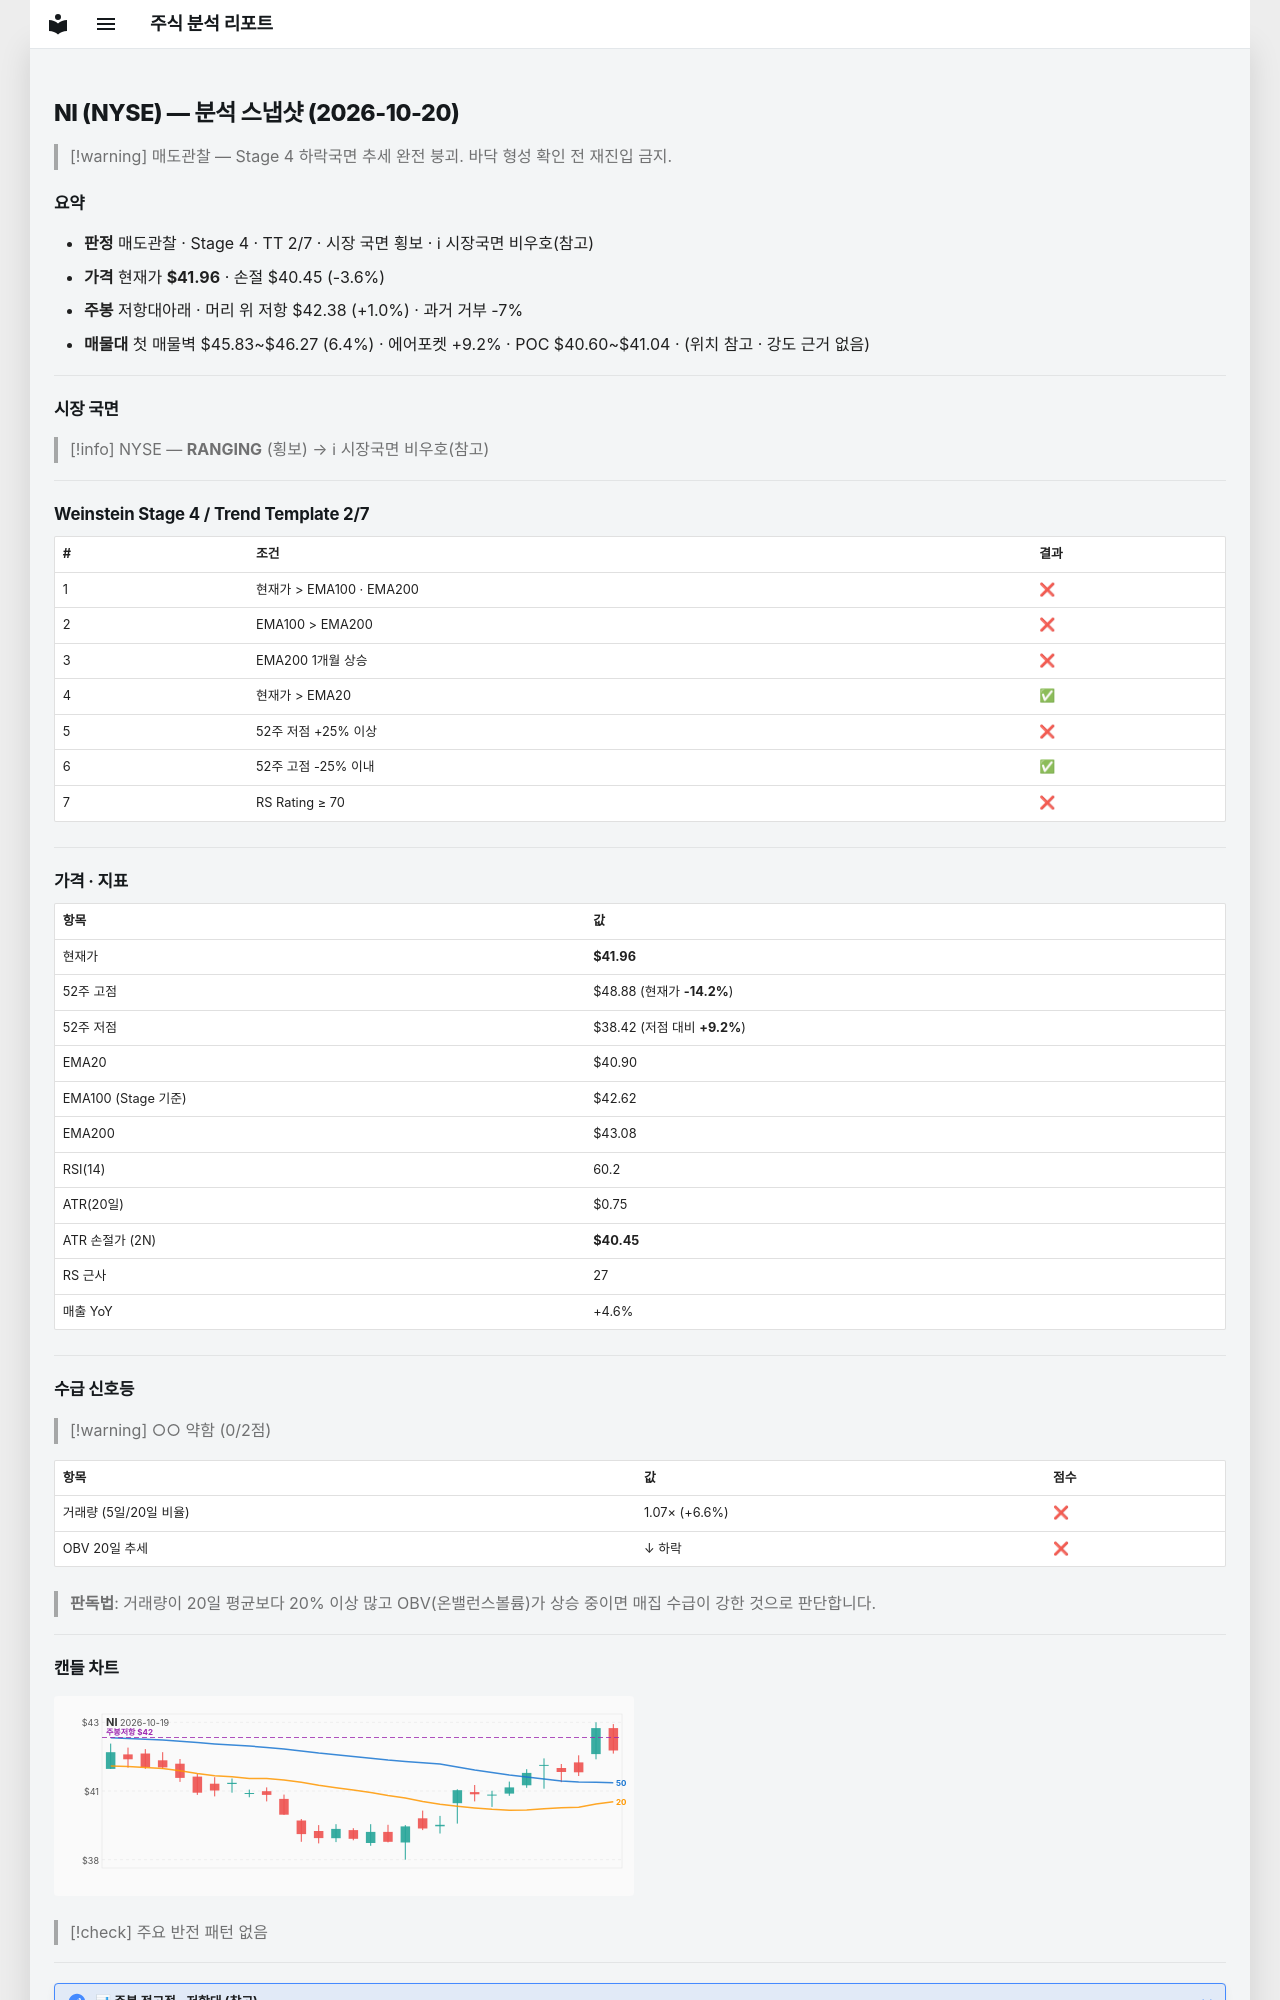

repository: soloandco/stock-reports · page: snapshots/NI-2026-10-20/index.html · generator: mkdocs

---
type: analysis-snapshot
title: NI 분석 스냅샷
ticker: NI
market: NYSE
created: 2026-10-20
updated: 2026-10-20
bar-date: 2026-10-19
verdict: 매도관찰
real-rr: 0.28
sma50-gap-pct: 2.6
weekly-position: 저항대아래
weekly-overhead-price: 42.38
weekly-overhead-pct: 1.0
stage: 4
trend-template-score: 2
tt-max: 7
ma-set: ema-20-100-200
price: 41.95500183105469
stop-price: 40.45470244829414
market-regime: RANGING
supply-demand-score: 0/2
supply-demand-label: 약함
status: tracking
tags:
  - stock-agent
  - watchlist
  - NI
  - analysis
related:
  - "[[analysis-template]]"
---

# NI (NYSE) — 분석 스냅샷 (2026-10-20)

> [!warning] 매도관찰 — Stage 4 하락국면
> 추세 완전 붕괴. 바닥 형성 확인 전 재진입 금지.

## 요약

- **판정** 매도관찰 · Stage 4 · TT 2/7 · 시장 국면 횡보 · ℹ 시장국면 비우호(참고)
- **가격** 현재가 **$41.96** · 손절 $40.45 (-3.6%)
- **주봉** 저항대아래 · 머리 위 저항 $42.38 (+1.0%) · 과거 거부 -7%
- **매물대** 첫 매물벽 $45.83~$46.27 (6.4%) · 에어포켓 +9.2% · POC $40.60~$41.04 · (위치 참고 · 강도 근거 없음)

---

## 시장 국면

> [!info] NYSE — **RANGING** (횡보) → ℹ 시장국면 비우호(참고)

---

## Weinstein Stage 4 / Trend Template 2/7

| # | 조건 | 결과 |
|---|------|------|
| 1 | 현재가 > EMA100 · EMA200 | ❌ |
| 2 | EMA100 > EMA200 | ❌ |
| 3 | EMA200 1개월 상승 | ❌ |
| 4 | 현재가 > EMA20 | ✅ |
| 5 | 52주 저점 +25% 이상 | ❌ |
| 6 | 52주 고점 -25% 이내 | ✅ |
| 7 | RS Rating ≥ 70 | ❌ |

---

## 가격 · 지표

| 항목 | 값 |
|------|---|
| 현재가 | **$41.96** |
| 52주 고점 | $48.88 (현재가 **-14.2%**) |
| 52주 저점 | $38.42 (저점 대비 **+9.2%**) |
| EMA20 | $40.90 |
| EMA100 (Stage 기준) | $42.62 |
| EMA200 | $43.08 |
| RSI(14) | 60.2 |
| ATR(20일) | $0.75 |
| ATR 손절가 (2N) | **$40.45** |
| RS 근사 | 27 |
| 매출 YoY | +4.6% |

---
## 수급 신호등

> [!warning] ○○ 약함 (0/2점)

| 항목 | 값 | 점수 |
|------|------|------|
| 거래량 (5일/20일 비율) | 1.07× (+6.6%) | ❌ |
| OBV 20일 추세 | ↓ 하락 | ❌ |

> **판독법**: 거래량이 20일 평균보다 20% 이상 많고 OBV(온밸런스볼륨)가 상승 중이면 매집 수급이 강한 것으로 판단합니다.

---
